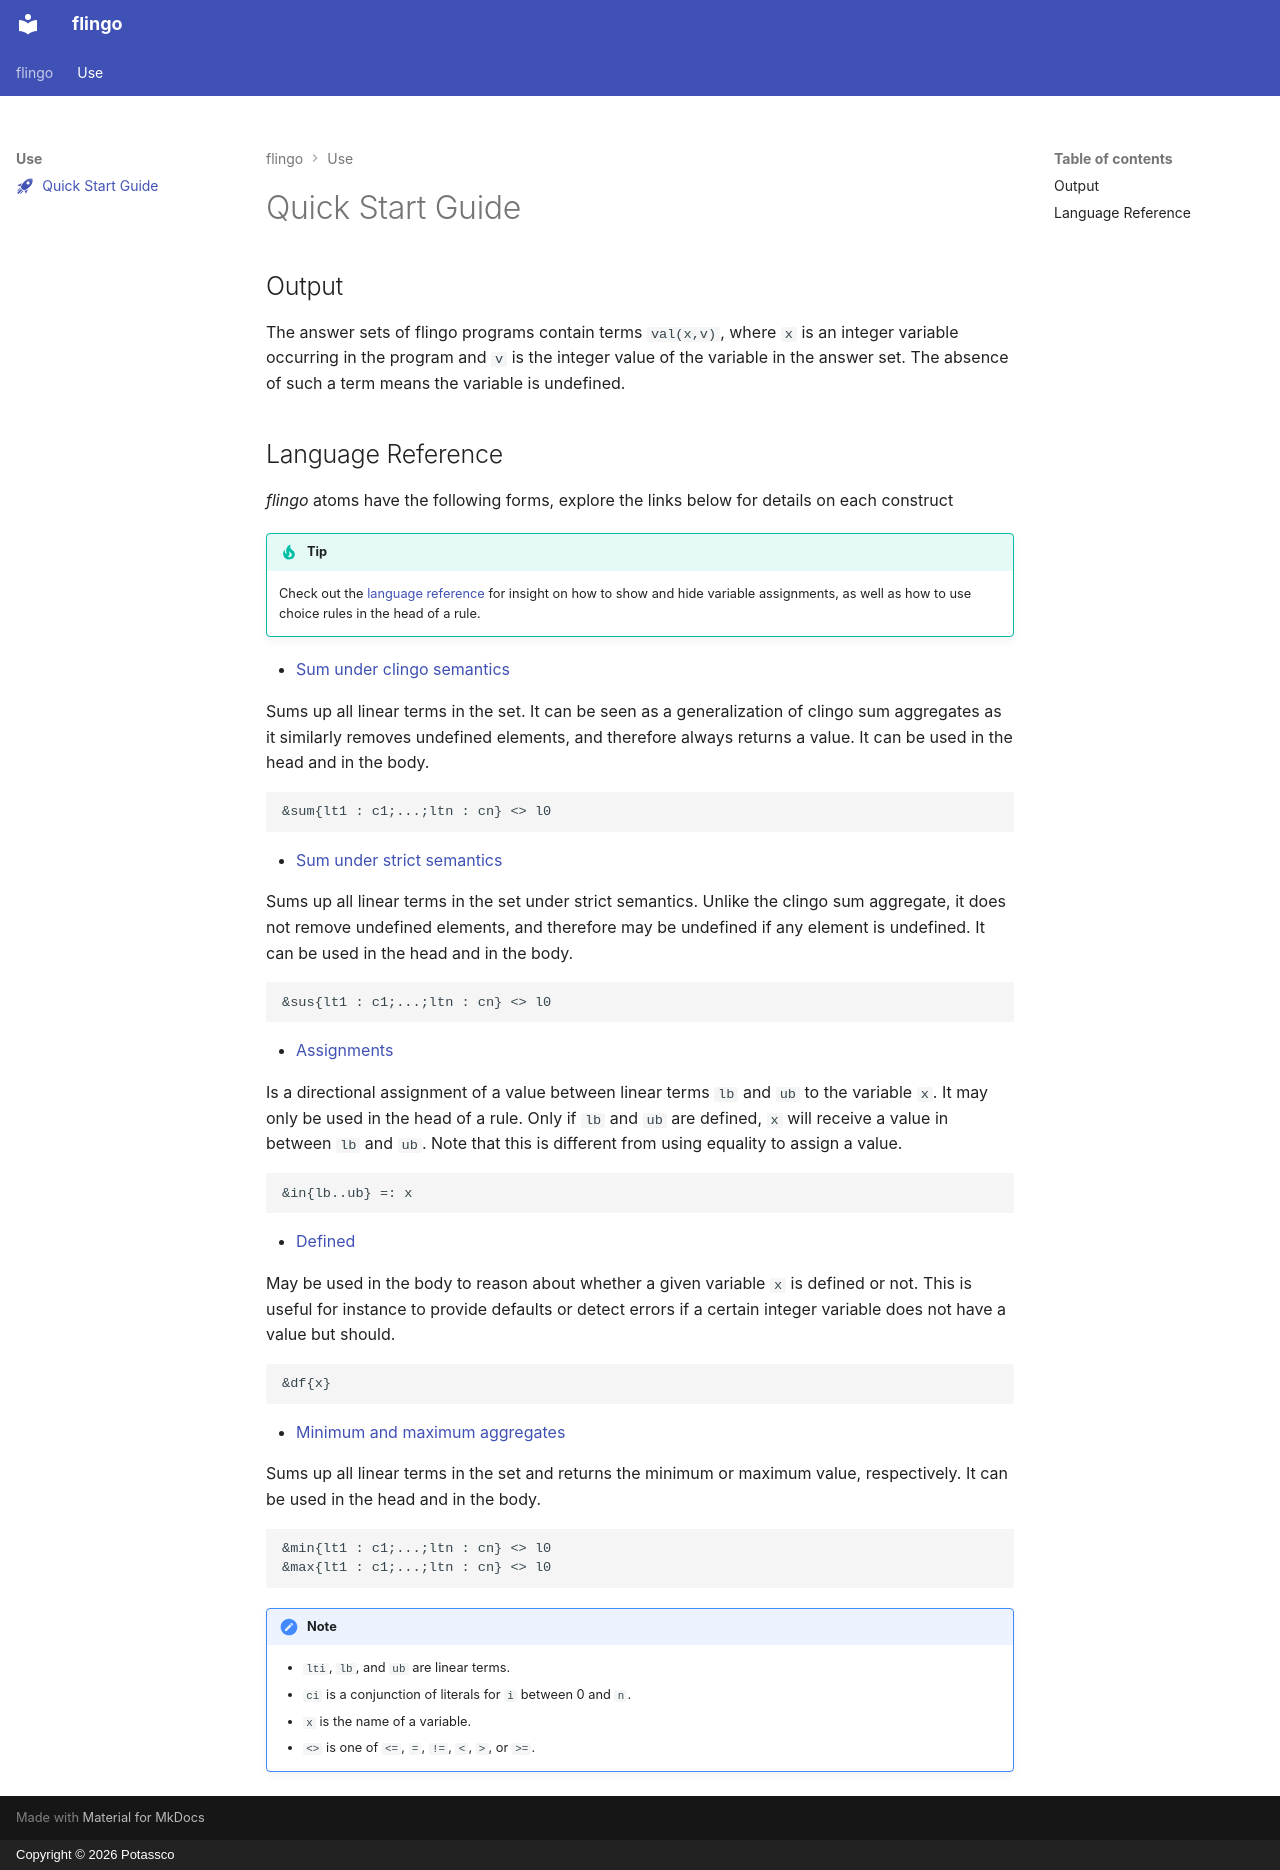

repository: potassco/fclingo · page: use/quick-start/index.html · generator: mkdocs · copyright: Copyright © 2026 Potassco

---
icon: "material/rocket-launch"
---

# Quick Start Guide

## Output
The answer sets of flingo programs contain terms `val(x,v)`, where `x` is an integer variable occurring in the program and `v` is the integer value of the variable in the answer set. The absence of such a term means the variable is undefined.


## Language Reference

*flingo* atoms have the following forms, explore the links below for details on each construct

!!! tip

    Check out the [language reference](../language/index.md) for insight on how to show and hide variable assignments, as well as how to use choice rules in the head of a rule.

- [Sum under clingo semantics][sum-clingo]

Sums up all linear terms in the set. It can be seen as a generalization of clingo sum aggregates as it similarly removes undefined elements, and therefore always returns a value. It can be used in the head and in the body.

```clingo
&sum{lt1 : c1;...;ltn : cn} <> l0
```

- [Sum under strict semantics][sum-strict]

Sums up all linear terms in the set under strict semantics. Unlike the clingo sum aggregate, it does not remove undefined elements, and therefore may be undefined if any element is undefined. It can be used in the head and in the body.

```clingo
&sus{lt1 : c1;...;ltn : cn} <> l0
```

- [Assignments][assignments]

Is a directional assignment of a value between linear terms `lb` and `ub` to the variable `x`. It may only be used in the head of a rule. Only if `lb` and `ub` are defined, `x` will receive a value in between `lb` and `ub`. Note that this is different from using equality to assign a value.

```clingo
&in{lb..ub} =: x
```

- [Defined][defined]

May be used in the body to reason about whether a given variable `x` is defined or not. This is useful for instance to provide defaults or detect errors if a certain integer variable does not have a value but should.

```clingo
&df{x}
```

- [Minimum and maximum aggregates][min-max]

Sums up all linear terms in the set and returns the minimum or maximum value, respectively. It can be used in the head and in the body.

```clingo
&min{lt1 : c1;...;ltn : cn} <> l0
&max{lt1 : c1;...;ltn : cn} <> l0
```

!!! note

    - `lti`, `lb`, and `ub` are linear terms.
    - `ci` is a conjunction of literals for `i` between 0 and `n`.
    - `x` is the name of a variable.
    - `<>` is one of `<=`, `=`, `!=`, `<`, `>`, or `>=`.

[sum-clingo]: ../reference/language/sum.md
[sum-strict]: ../reference/language/sus.md
[assignments]: ../reference/language/in.md
[defined]: ../reference/language/def.md
[min-max]: ../reference/language/minmax.md
